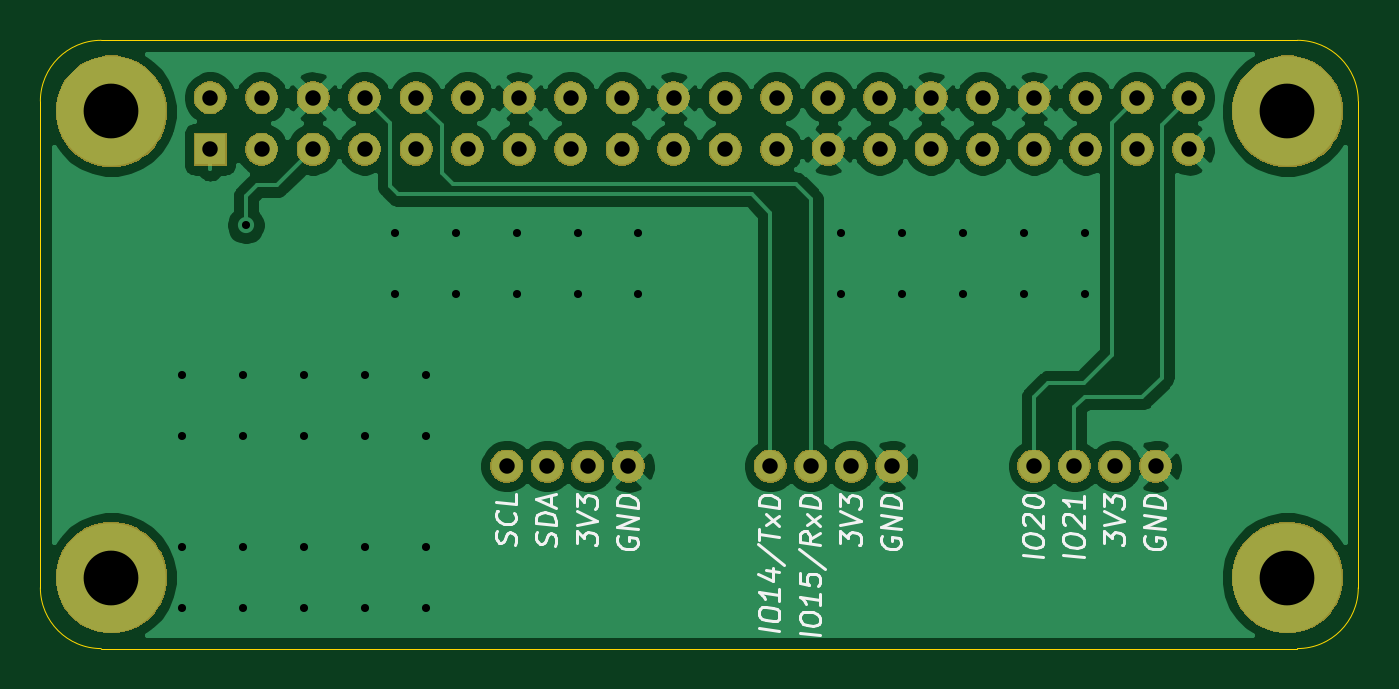
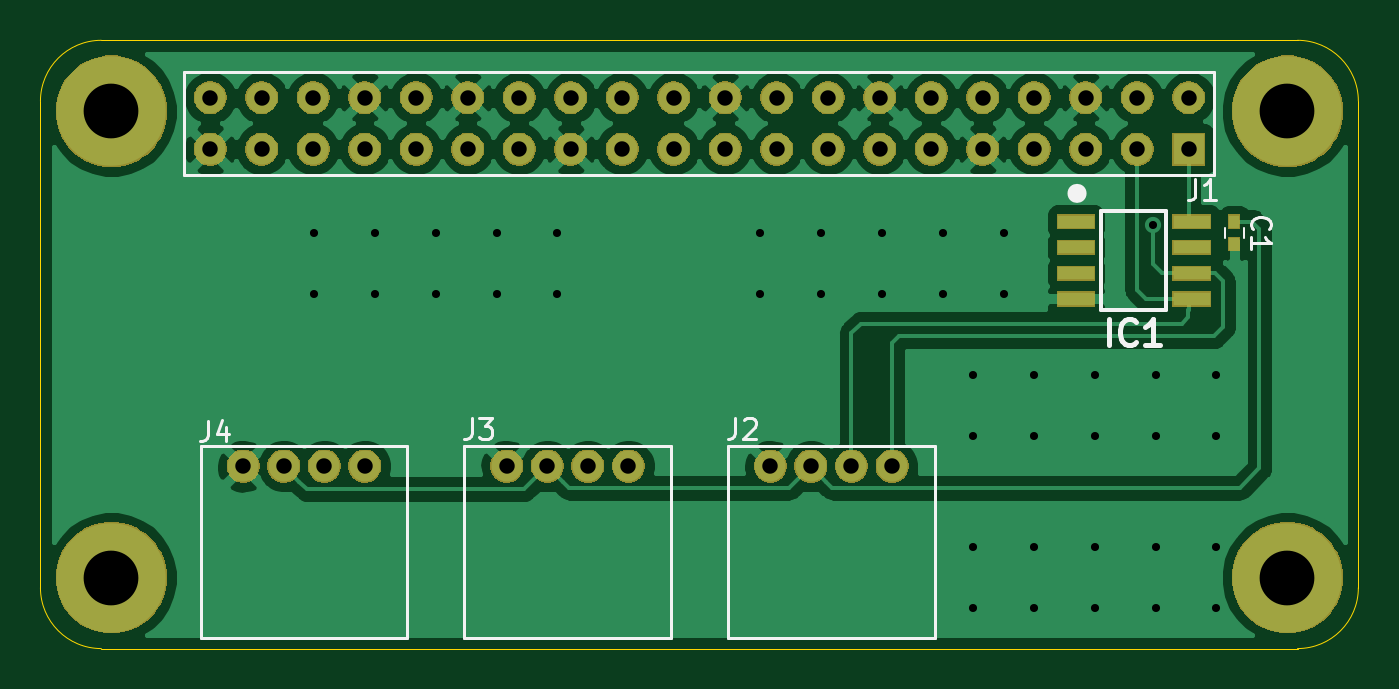
Circuit board: 10 layer files. Board 65.0 x 30.0 mm.
- bottom_copper: NervesAddonBoard-B_Cu.gbl (75856 bytes)
- bottom_mask: NervesAddonBoard-B_Mask.gbs (49329 bytes)
- paste: NervesAddonBoard-B_Paste.gbp (808 bytes)
- bottom_silk: NervesAddonBoard-B_SilkS.gbo (4376 bytes)
- outline: NervesAddonBoard-Edge_Cuts.gm1 (971 bytes)
- top_copper: NervesAddonBoard-F_Cu.gtl (64937 bytes)
- top_mask: NervesAddonBoard-F_Mask.gts (47739 bytes)
- paste: NervesAddonBoard-F_Paste.gtp (502 bytes)
- top_silk: NervesAddonBoard-F_SilkS.gto (12239 bytes)
- drill: NervesAddonBoard.drl (1823 bytes)

=== bottom_copper: NervesAddonBoard-B_Cu.gbl (75856 bytes, source omitted) ===
=== bottom_mask: NervesAddonBoard-B_Mask.gbs (49329 bytes, source omitted) ===
=== paste: NervesAddonBoard-B_Paste.gbp ===
G04 #@! TF.GenerationSoftware,KiCad,Pcbnew,(5.1.2-1)-1*
G04 #@! TF.CreationDate,2019-06-23T18:06:27+09:00*
G04 #@! TF.ProjectId,NervesAddonBoard,4e657276-6573-4416-9464-6f6e426f6172,rev?*
G04 #@! TF.SameCoordinates,Original*
G04 #@! TF.FileFunction,Paste,Bot*
G04 #@! TF.FilePolarity,Positive*
%FSLAX46Y46*%
G04 Gerber Fmt 4.6, Leading zero omitted, Abs format (unit mm)*
G04 Created by KiCad (PCBNEW (5.1.2-1)-1) date 2019-06-23 18:06:27*
%MOMM*%
%LPD*%
G04 APERTURE LIST*
%ADD10R,1.800000X0.650000*%
%ADD11R,0.500000X0.600000*%
G04 APERTURE END LIST*
D10*
X28225000Y-28945000D03*
X28225000Y-30215000D03*
X28225000Y-31485000D03*
X28225000Y-32755000D03*
X33925000Y-32755000D03*
X33925000Y-31485000D03*
X33925000Y-30215000D03*
X33925000Y-28945000D03*
D11*
X26125000Y-30040000D03*
X26125000Y-28940000D03*
M02*

=== bottom_silk: NervesAddonBoard-B_SilkS.gbo ===
G04 #@! TF.GenerationSoftware,KiCad,Pcbnew,(5.1.2-1)-1*
G04 #@! TF.CreationDate,2019-06-23T18:06:27+09:00*
G04 #@! TF.ProjectId,NervesAddonBoard,4e657276-6573-4416-9464-6f6e426f6172,rev?*
G04 #@! TF.SameCoordinates,Original*
G04 #@! TF.FileFunction,Legend,Bot*
G04 #@! TF.FilePolarity,Positive*
%FSLAX46Y46*%
G04 Gerber Fmt 4.6, Leading zero omitted, Abs format (unit mm)*
G04 Created by KiCad (PCBNEW (5.1.2-1)-1) date 2019-06-23 18:06:27*
%MOMM*%
%LPD*%
G04 APERTURE LIST*
%ADD10C,0.200000*%
%ADD11C,0.500000*%
%ADD12C,0.150000*%
%ADD13C,0.120000*%
%ADD14C,0.254000*%
G04 APERTURE END LIST*
D10*
X32675000Y-33300000D02*
X32675000Y-28400000D01*
X29475000Y-33300000D02*
X32675000Y-33300000D01*
X29475000Y-28400000D02*
X29475000Y-33300000D01*
X32675000Y-28400000D02*
X29475000Y-28400000D01*
D11*
X34098607Y-27550000D02*
G75*
G03X34098607Y-27550000I-223607J0D01*
G01*
D12*
X27100000Y-26640000D02*
X27100000Y-21560000D01*
X27100000Y-21560000D02*
X77900000Y-21560000D01*
X77900000Y-21560000D02*
X77900000Y-26640000D01*
X77900000Y-26640000D02*
X27100000Y-26640000D01*
D13*
X26595000Y-29240000D02*
X26595000Y-29740000D01*
X25655000Y-29740000D02*
X25655000Y-29240000D01*
D12*
X40900000Y-40000000D02*
X40900000Y-49500000D01*
X40900000Y-49500000D02*
X51100000Y-49500000D01*
X51100000Y-49500000D02*
X51100000Y-40000000D01*
X51100000Y-40000000D02*
X40900000Y-40000000D01*
X53900000Y-40000000D02*
X53900000Y-49500000D01*
X53900000Y-49500000D02*
X64100000Y-49500000D01*
X64100000Y-49500000D02*
X64100000Y-40000000D01*
X64100000Y-40000000D02*
X53900000Y-40000000D01*
X77100000Y-40000000D02*
X66900000Y-40000000D01*
X77100000Y-49500000D02*
X77100000Y-40000000D01*
X66900000Y-49500000D02*
X77100000Y-49500000D01*
X66900000Y-40000000D02*
X66900000Y-49500000D01*
D14*
X32314761Y-35024523D02*
X32314761Y-33754523D01*
X30984285Y-34903571D02*
X31044761Y-34964047D01*
X31226190Y-35024523D01*
X31347142Y-35024523D01*
X31528571Y-34964047D01*
X31649523Y-34843095D01*
X31710000Y-34722142D01*
X31770476Y-34480238D01*
X31770476Y-34298809D01*
X31710000Y-34056904D01*
X31649523Y-33935952D01*
X31528571Y-33815000D01*
X31347142Y-33754523D01*
X31226190Y-33754523D01*
X31044761Y-33815000D01*
X30984285Y-33875476D01*
X29774761Y-35024523D02*
X30500476Y-35024523D01*
X30137619Y-35024523D02*
X30137619Y-33754523D01*
X30258571Y-33935952D01*
X30379523Y-34056904D01*
X30500476Y-34117380D01*
D12*
X28033333Y-26852380D02*
X28033333Y-27566666D01*
X28080952Y-27709523D01*
X28176190Y-27804761D01*
X28319047Y-27852380D01*
X28414285Y-27852380D01*
X27033333Y-27852380D02*
X27604761Y-27852380D01*
X27319047Y-27852380D02*
X27319047Y-26852380D01*
X27414285Y-26995238D01*
X27509523Y-27090476D01*
X27604761Y-27138095D01*
X25212142Y-29323333D02*
X25259761Y-29275714D01*
X25307380Y-29132857D01*
X25307380Y-29037619D01*
X25259761Y-28894761D01*
X25164523Y-28799523D01*
X25069285Y-28751904D01*
X24878809Y-28704285D01*
X24735952Y-28704285D01*
X24545476Y-28751904D01*
X24450238Y-28799523D01*
X24355000Y-28894761D01*
X24307380Y-29037619D01*
X24307380Y-29132857D01*
X24355000Y-29275714D01*
X24402619Y-29323333D01*
X25307380Y-30275714D02*
X25307380Y-29704285D01*
X25307380Y-29990000D02*
X24307380Y-29990000D01*
X24450238Y-29894761D01*
X24545476Y-29799523D01*
X24593095Y-29704285D01*
X50733333Y-38652380D02*
X50733333Y-39366666D01*
X50780952Y-39509523D01*
X50876190Y-39604761D01*
X51019047Y-39652380D01*
X51114285Y-39652380D01*
X50304761Y-38747619D02*
X50257142Y-38700000D01*
X50161904Y-38652380D01*
X49923809Y-38652380D01*
X49828571Y-38700000D01*
X49780952Y-38747619D01*
X49733333Y-38842857D01*
X49733333Y-38938095D01*
X49780952Y-39080952D01*
X50352380Y-39652380D01*
X49733333Y-39652380D01*
X63733333Y-38652380D02*
X63733333Y-39366666D01*
X63780952Y-39509523D01*
X63876190Y-39604761D01*
X64019047Y-39652380D01*
X64114285Y-39652380D01*
X63352380Y-38652380D02*
X62733333Y-38652380D01*
X63066666Y-39033333D01*
X62923809Y-39033333D01*
X62828571Y-39080952D01*
X62780952Y-39128571D01*
X62733333Y-39223809D01*
X62733333Y-39461904D01*
X62780952Y-39557142D01*
X62828571Y-39604761D01*
X62923809Y-39652380D01*
X63209523Y-39652380D01*
X63304761Y-39604761D01*
X63352380Y-39557142D01*
X76733333Y-38752380D02*
X76733333Y-39466666D01*
X76780952Y-39609523D01*
X76876190Y-39704761D01*
X77019047Y-39752380D01*
X77114285Y-39752380D01*
X75828571Y-39085714D02*
X75828571Y-39752380D01*
X76066666Y-38704761D02*
X76304761Y-39419047D01*
X75685714Y-39419047D01*
M02*

=== outline: NervesAddonBoard-Edge_Cuts.gm1 ===
G04 #@! TF.GenerationSoftware,KiCad,Pcbnew,(5.1.2-1)-1*
G04 #@! TF.CreationDate,2019-06-23T18:06:27+09:00*
G04 #@! TF.ProjectId,NervesAddonBoard,4e657276-6573-4416-9464-6f6e426f6172,rev?*
G04 #@! TF.SameCoordinates,Original*
G04 #@! TF.FileFunction,Profile,NP*
%FSLAX46Y46*%
G04 Gerber Fmt 4.6, Leading zero omitted, Abs format (unit mm)*
G04 Created by KiCad (PCBNEW (5.1.2-1)-1) date 2019-06-23 18:06:27*
%MOMM*%
%LPD*%
G04 APERTURE LIST*
%ADD10C,0.050000*%
G04 APERTURE END LIST*
D10*
X82000000Y-20000000D02*
G75*
G02X85000000Y-23000000I0J-3000000D01*
G01*
X85000000Y-47000000D02*
G75*
G02X82000000Y-50000000I-3000000J0D01*
G01*
X23000000Y-50000000D02*
G75*
G02X20000000Y-47000000I0J3000000D01*
G01*
X20000000Y-23000000D02*
G75*
G02X23000000Y-20000000I3000000J0D01*
G01*
X82000000Y-20000000D02*
X23000000Y-20000000D01*
X85000000Y-47000000D02*
X85000000Y-23000000D01*
X23000000Y-50000000D02*
X82000000Y-50000000D01*
X20000000Y-23000000D02*
X20000000Y-47000000D01*
M02*

=== top_copper: NervesAddonBoard-F_Cu.gtl (64937 bytes, source omitted) ===
=== top_mask: NervesAddonBoard-F_Mask.gts (47739 bytes, source omitted) ===
=== paste: NervesAddonBoard-F_Paste.gtp ===
G04 #@! TF.GenerationSoftware,KiCad,Pcbnew,(5.1.2-1)-1*
G04 #@! TF.CreationDate,2019-06-23T18:06:27+09:00*
G04 #@! TF.ProjectId,NervesAddonBoard,4e657276-6573-4416-9464-6f6e426f6172,rev?*
G04 #@! TF.SameCoordinates,Original*
G04 #@! TF.FileFunction,Paste,Top*
G04 #@! TF.FilePolarity,Positive*
%FSLAX46Y46*%
G04 Gerber Fmt 4.6, Leading zero omitted, Abs format (unit mm)*
G04 Created by KiCad (PCBNEW (5.1.2-1)-1) date 2019-06-23 18:06:27*
%MOMM*%
%LPD*%
G04 APERTURE LIST*
G04 APERTURE END LIST*
M02*

=== top_silk: NervesAddonBoard-F_SilkS.gto (12239 bytes, source omitted) ===
=== drill: NervesAddonBoard.drl ===
M48
; DRILL file {KiCad (5.1.2-1)-1} date 2019 June 23, Sunday 17:49:40
; FORMAT={-:-/ absolute / inch / decimal}
; #@! TF.CreationDate,2019-06-23T17:49:40+09:00
; #@! TF.GenerationSoftware,Kicad,Pcbnew,(5.1.2-1)-1
FMAT,2
INCH
T1C0.0157
T2C0.0300
T3C0.1063
%
G90
G05
T1
X1.063Y-1.437
X1.063Y-1.5551
X1.063Y-1.7717
X1.063Y-1.8898
X1.1811Y-1.437
X1.1811Y-1.5551
X1.1811Y-1.7717
X1.1811Y-1.8898
X1.1862Y-1.1465
X1.2992Y-1.437
X1.2992Y-1.5551
X1.2992Y-1.7717
X1.2992Y-1.8898
X1.4173Y-1.437
X1.4173Y-1.5551
X1.4173Y-1.7717
X1.4173Y-1.8898
X1.4764Y-1.1614
X1.4764Y-1.2795
X1.5354Y-1.437
X1.5354Y-1.5551
X1.5354Y-1.7717
X1.5354Y-1.8898
X1.5945Y-1.1614
X1.5945Y-1.2795
X1.7126Y-1.1614
X1.7126Y-1.2795
X1.8307Y-1.1614
X1.8307Y-1.2795
X1.9488Y-1.1614
X1.9488Y-1.2795
X2.3425Y-1.1614
X2.3425Y-1.2795
X2.4606Y-1.1614
X2.4606Y-1.2795
X2.5787Y-1.1614
X2.5787Y-1.2795
X2.6969Y-1.1614
X2.6969Y-1.2795
X2.815Y-1.1614
X2.815Y-1.2795
T2
X1.6929Y-1.6142
X1.7717Y-1.6142
X1.8504Y-1.6142
X1.9291Y-1.6142
X2.2047Y-1.6142
X2.2835Y-1.6142
X2.3622Y-1.6142
X2.4409Y-1.6142
X2.7165Y-1.6142
X2.7953Y-1.6142
X2.874Y-1.6142
X2.9528Y-1.6142
X1.1169Y-0.8988
X1.1169Y-0.9988
X1.2169Y-0.8988
X1.2169Y-0.9988
X1.3169Y-0.8988
X1.3169Y-0.9988
X1.4169Y-0.8988
X1.4169Y-0.9988
X1.5169Y-0.8988
X1.5169Y-0.9988
X1.6169Y-0.8988
X1.6169Y-0.9988
X1.7169Y-0.8988
X1.7169Y-0.9988
X1.8169Y-0.8988
X1.8169Y-0.9988
X1.9169Y-0.8988
X1.9169Y-0.9988
X2.0169Y-0.8988
X2.0169Y-0.9988
X2.1169Y-0.8988
X2.1169Y-0.9988
X2.2169Y-0.8988
X2.2169Y-0.9988
X2.3169Y-0.8988
X2.3169Y-0.9988
X2.4169Y-0.8988
X2.4169Y-0.9988
X2.5169Y-0.8988
X2.5169Y-0.9988
X2.6169Y-0.8988
X2.6169Y-0.9988
X2.7169Y-0.8988
X2.7169Y-0.9988
X2.8169Y-0.8988
X2.8169Y-0.9988
X2.9169Y-0.8988
X2.9169Y-0.9988
X3.0169Y-0.8988
X3.0169Y-0.9988
T3
X0.9252Y-0.9252
X0.9252Y-1.8307
X3.2087Y-1.8307
X3.2087Y-0.9252
T0
M30
